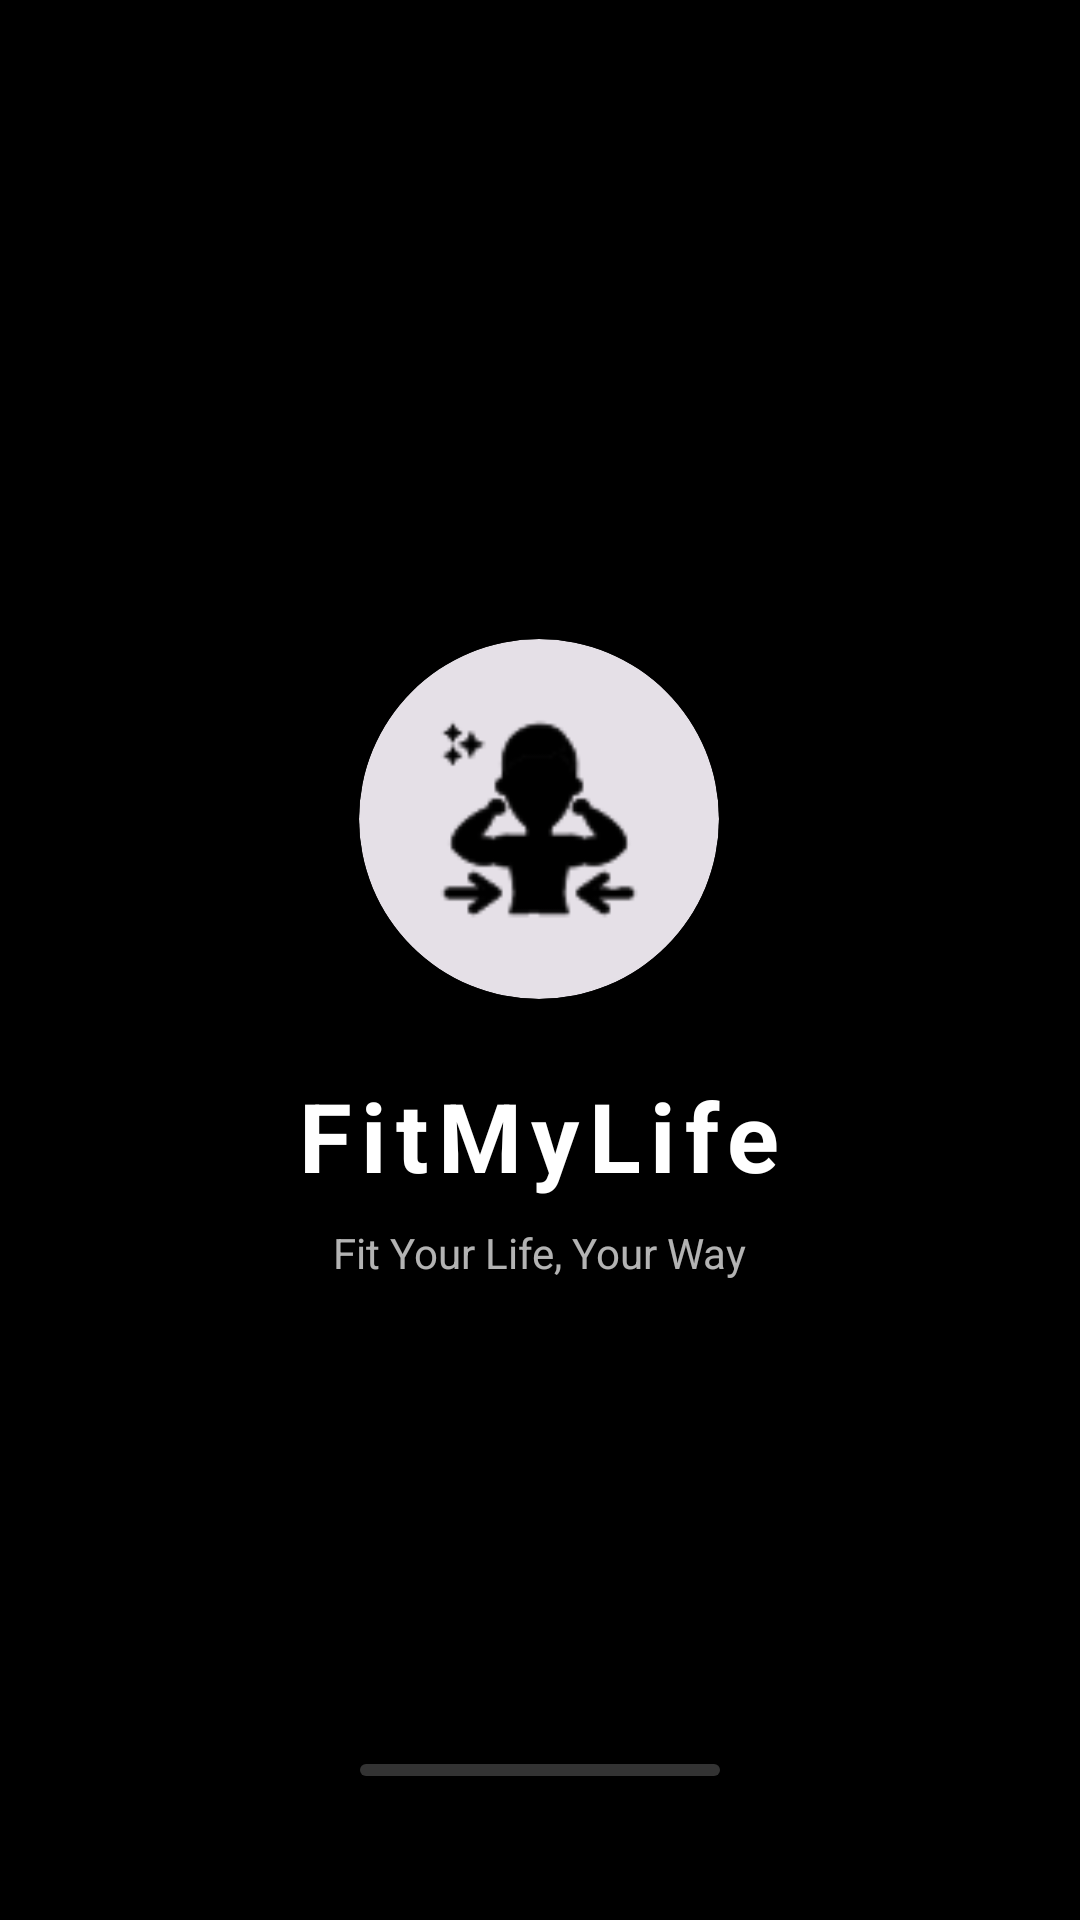

Android layout source for this screen:
<!-- AndroidManifest.xml: application theme Theme.FitMyLife -->
<!-- res/layout/activity_splash.xml -->
<?xml version="1.0" encoding="utf-8"?>
<RelativeLayout xmlns:android="http://schemas.android.com/apk/res/android"
    xmlns:app="http://schemas.android.com/apk/res-auto"
    xmlns:tools="http://schemas.android.com/tools"
    android:id="@+id/main"
    android:layout_width="match_parent"
    android:layout_height="match_parent"
    android:background="@color/black"
    tools:context=".SplashActivity">

    <LinearLayout
        android:layout_width="wrap_content"
        android:layout_height="wrap_content"
        android:layout_centerInParent="true"
        android:gravity="center"
        android:orientation="vertical">

        <com.google.android.material.card.MaterialCardView
            android:layout_width="120dp"
            android:layout_height="120dp"
            app:cardCornerRadius="60dp"
            app:cardElevation="8dp"
            app:strokeWidth="0dp"
            android:layout_marginBottom="24dp">

            <ImageView
                android:layout_width="match_parent"
                android:layout_height="match_parent"
                android:padding="24dp"
                android:src="@drawable/ic_logo"
                app:tint="@color/black" />
        </com.google.android.material.card.MaterialCardView>

        <TextView
            android:layout_width="wrap_content"
            android:layout_height="wrap_content"
            android:text="@string/app_name"
            android:textColor="@color/white"
            android:textSize="32sp"
            android:textStyle="bold"
            android:letterSpacing="0.1" />

        <TextView
            android:layout_width="wrap_content"
            android:layout_height="wrap_content"
            android:layout_marginTop="8dp"
            android:text="@string/splash_tagline"
            android:textColor="#B3FFFFFF"
            android:textSize="14sp" />

    </LinearLayout>

    <com.google.android.material.progressindicator.LinearProgressIndicator
        android:layout_width="120dp"
        android:layout_height="wrap_content"
        android:layout_alignParentBottom="true"
        android:layout_centerHorizontal="true"
        android:layout_marginBottom="48dp"
        android:indeterminate="true"
        app:indicatorColor="@color/white"
        app:trackColor="#33FFFFFF"
        app:trackCornerRadius="4dp" />

</RelativeLayout>
<!-- resources referenced by this layout -->
<resources>
  <color name="black">#FF000000</color>
  <color name="white">#FFFFFFFF</color>
  <!-- drawable ic_logo: png bitmap (drawable, 3985 bytes) -->
  <string name="app_name">FitMyLife</string>
  <string name="splash_tagline">Fit Your Life, Your Way</string>
  <style name="Theme.FitMyLife" parent="Base.Theme.FitMyLife" />
  <style name="Base.Theme.FitMyLife" parent="Theme.Material3.DayNight.NoActionBar">
          
          <item name="colorPrimary">@color/primary</item>
          <item name="colorSecondary">@color/accent</item>
          <item name="android:statusBarColor">@color/white</item>
          <item name="android:windowLightStatusBar">true</item>
      </style>
  <color name="primary">#2D3436</color>
  <color name="accent">#00CEC9</color>
</resources>
